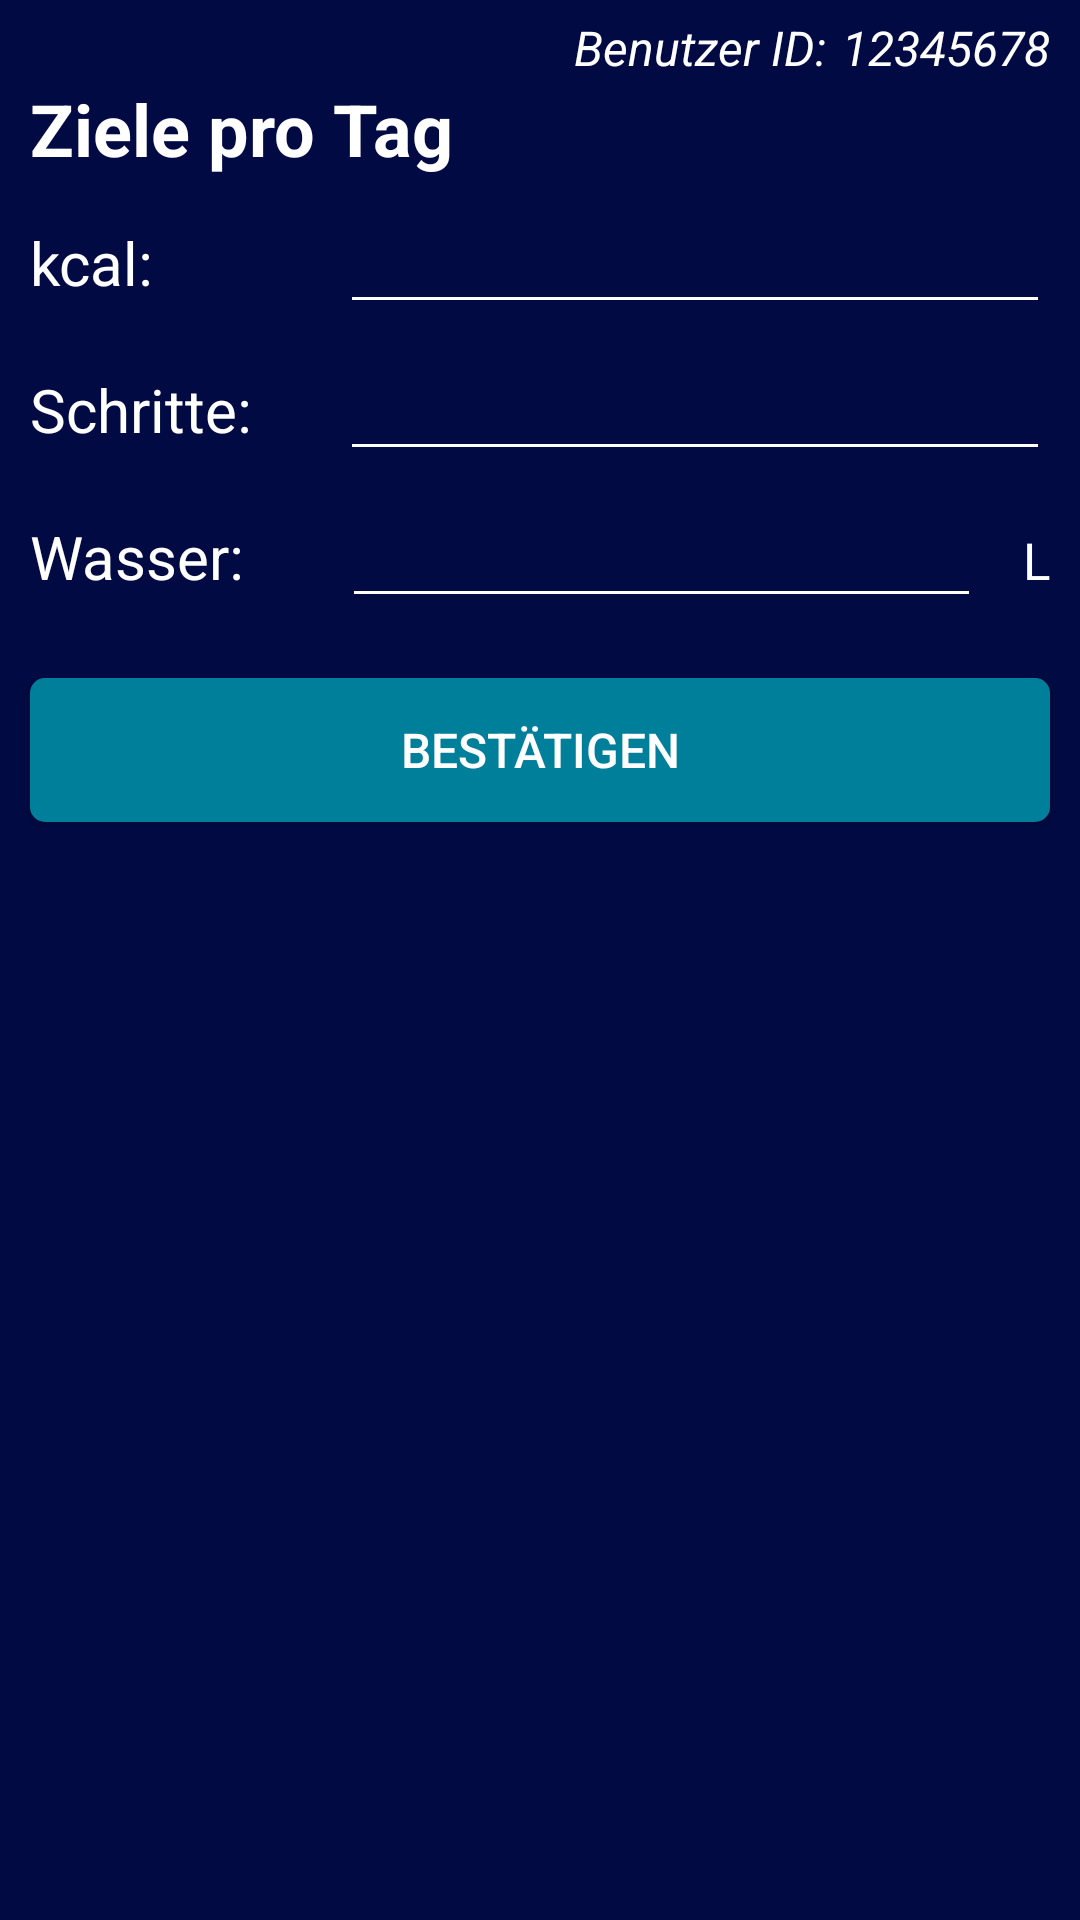

Here is an Android app screen rendered from its layout file. Give the layout XML and the strings, colors and styles it references.
<!-- AndroidManifest.xml: application theme Theme.MySmartNutrition -->
<!-- res/layout/activity_settings.xml -->
<?xml version="1.0" encoding="utf-8"?>
<LinearLayout xmlns:android="http://schemas.android.com/apk/res/android"
    xmlns:app="http://schemas.android.com/apk/res-auto"
    xmlns:tools="http://schemas.android.com/tools"
    android:layout_width="match_parent"
    android:layout_height="match_parent"
    android:orientation="vertical"
    android:background="@color/background"
    tools:context=".settings">

    <LinearLayout
        android:layout_width="match_parent"
        android:layout_height="wrap_content"
        android:layout_marginLeft="10dp"
        android:layout_marginTop="5dp"
        android:layout_marginRight="10dp"
        android:gravity="end"
        android:orientation="horizontal">

        <TextView
            android:id="@+id/textView15"
            android:layout_width="wrap_content"
            android:layout_height="wrap_content"
            android:text="Benutzer ID:"
            android:textColor="#FFFFFF"
            android:textSize="16sp"
            android:textStyle="italic" />

        <TextView
            android:id="@+id/user_id_tv"
            android:layout_width="wrap_content"
            android:layout_height="wrap_content"
            android:layout_marginLeft="5dp"
            android:text="12345678"
            android:textColor="#FFFFFF"
            android:textSize="16sp"
            android:textStyle="italic" />

    </LinearLayout>

    <TextView
        android:id="@+id/textView21"
        android:layout_width="match_parent"
        android:layout_height="wrap_content"
        android:layout_marginLeft="10dp"
        android:text="Ziele pro Tag"
        android:textColor="#FFFFFF"
        android:textSize="24sp"
        android:textStyle="bold" />

    <LinearLayout
        android:layout_width="match_parent"
        android:layout_height="wrap_content"
        android:layout_marginLeft="10dp"
        android:layout_marginTop="5dp"
        android:layout_marginRight="10dp"
        android:orientation="horizontal">

        <TextView
            android:id="@+id/textView18"
            android:layout_width="wrap_content"
            android:layout_height="wrap_content"
            android:layout_marginRight="10dp"
            android:layout_weight="0.8"
            android:text="kcal:"
            android:textColor="#FFFFFF"
            android:textSize="20sp" />

        <EditText
            android:id="@+id/editTextKcal"
            android:layout_width="wrap_content"
            android:layout_height="wrap_content"
            android:layout_marginLeft="10dp"
            android:backgroundTint="#FFFFFF"
            android:ems="10"
            android:inputType="number"
            android:textColor="#FFFFFF"
            android:textSize="20sp"
            android:text=""/>

    </LinearLayout>

    <LinearLayout
        android:layout_width="match_parent"
        android:layout_height="wrap_content"
        android:layout_marginLeft="10dp"
        android:layout_marginTop="5dp"
        android:layout_marginRight="10dp"
        android:orientation="horizontal">

        <TextView
            android:id="@+id/textView19"
            android:layout_width="wrap_content"
            android:layout_height="wrap_content"
            android:layout_marginRight="10dp"
            android:layout_weight="0.8"
            android:text="Schritte:"
            android:textColor="#FFFFFF"
            android:textSize="20sp" />

        <EditText
            android:id="@+id/editTextSteps"
            android:layout_width="wrap_content"
            android:layout_height="wrap_content"
            android:layout_marginLeft="10dp"
            android:backgroundTint="#FFFFFF"
            android:ems="10"
            android:inputType="number"
            android:textColor="#FFFFFF"
            android:textSize="20sp"
            android:text=""/>

    </LinearLayout>

    <LinearLayout
        android:layout_width="match_parent"
        android:layout_height="wrap_content"
        android:layout_marginLeft="10dp"
        android:layout_marginTop="5dp"
        android:layout_marginRight="10dp"
        android:orientation="horizontal">

        <TextView
            android:id="@+id/textView20"
            android:layout_width="wrap_content"
            android:layout_height="wrap_content"
            android:layout_marginRight="10dp"
            android:layout_weight="0.8"
            android:text="Wasser:"
            android:textColor="#FFFFFF"
            android:textSize="20sp" />

        <EditText
            android:id="@+id/editTextWater"
            android:layout_width="wrap_content"
            android:layout_height="wrap_content"
            android:layout_marginLeft="10dp"
            android:layout_marginEnd="14dp"
            android:backgroundTint="#FFFFFF"
            android:ems="9"
            android:inputType="numberDecimal"
            android:textColor="#FFFFFF"
            android:textSize="20sp"
            android:text=""/>

        <TextView
            android:layout_width="wrap_content"
            android:layout_height="wrap_content"
            android:text="L"
            android:textSize="17sp"
            android:textColor="@color/white">
        </TextView>
    </LinearLayout>

    <Button
        android:id="@+id/save_goals"
        android:layout_width="match_parent"
        android:layout_height="wrap_content"
        android:layout_marginTop="20dp"
        android:background="@drawable/round_button"
        android:text="Bestätigen"
        android:layout_marginHorizontal="10dp"
        android:layout_marginVertical="20dp"
        android:textColor="@color/white"
        android:textSize="16sp" />

</LinearLayout>
<!-- resources referenced by this layout -->
<resources>
  <color name="background">#010A43</color>
  <color name="white">#FFFFFFFF</color>
  <!-- drawable round_button (drawable) -->
  <?xml version="1.0" encoding="utf-8"?>
  <shape xmlns:android="http://schemas.android.com/apk/res/android" android:shape="rectangle">
      <solid android:color="@color/secondaryMain" />
      <corners android:radius="5dp" />
  </shape>
  <style name="Theme.MySmartNutrition" parent="Theme.AppCompat.Light.NoActionBar">
          
          <item name="colorPrimary">@color/purple_500</item>
          <item name="colorPrimaryVariant">@color/purple_700</item>
          <item name="colorOnPrimary">@color/white</item>
          
          <item name="colorSecondary">@color/teal_200</item>
          <item name="colorSecondaryVariant">@color/secondaryMain</item>
          <item name="colorOnSecondary">@color/black</item>
          
          <item name="android:statusBarColor" tools:targetApi="l">?attr/colorPrimaryVariant</item>
          
      </style>
  <color name="secondaryMain">#007f9b</color>
  <color name="purple_500">#FF6200EE</color>
  <color name="purple_700">#FF3700B3</color>
  <color name="teal_200">#007f9b</color>
  <color name="black">#FF000000</color>
</resources>
